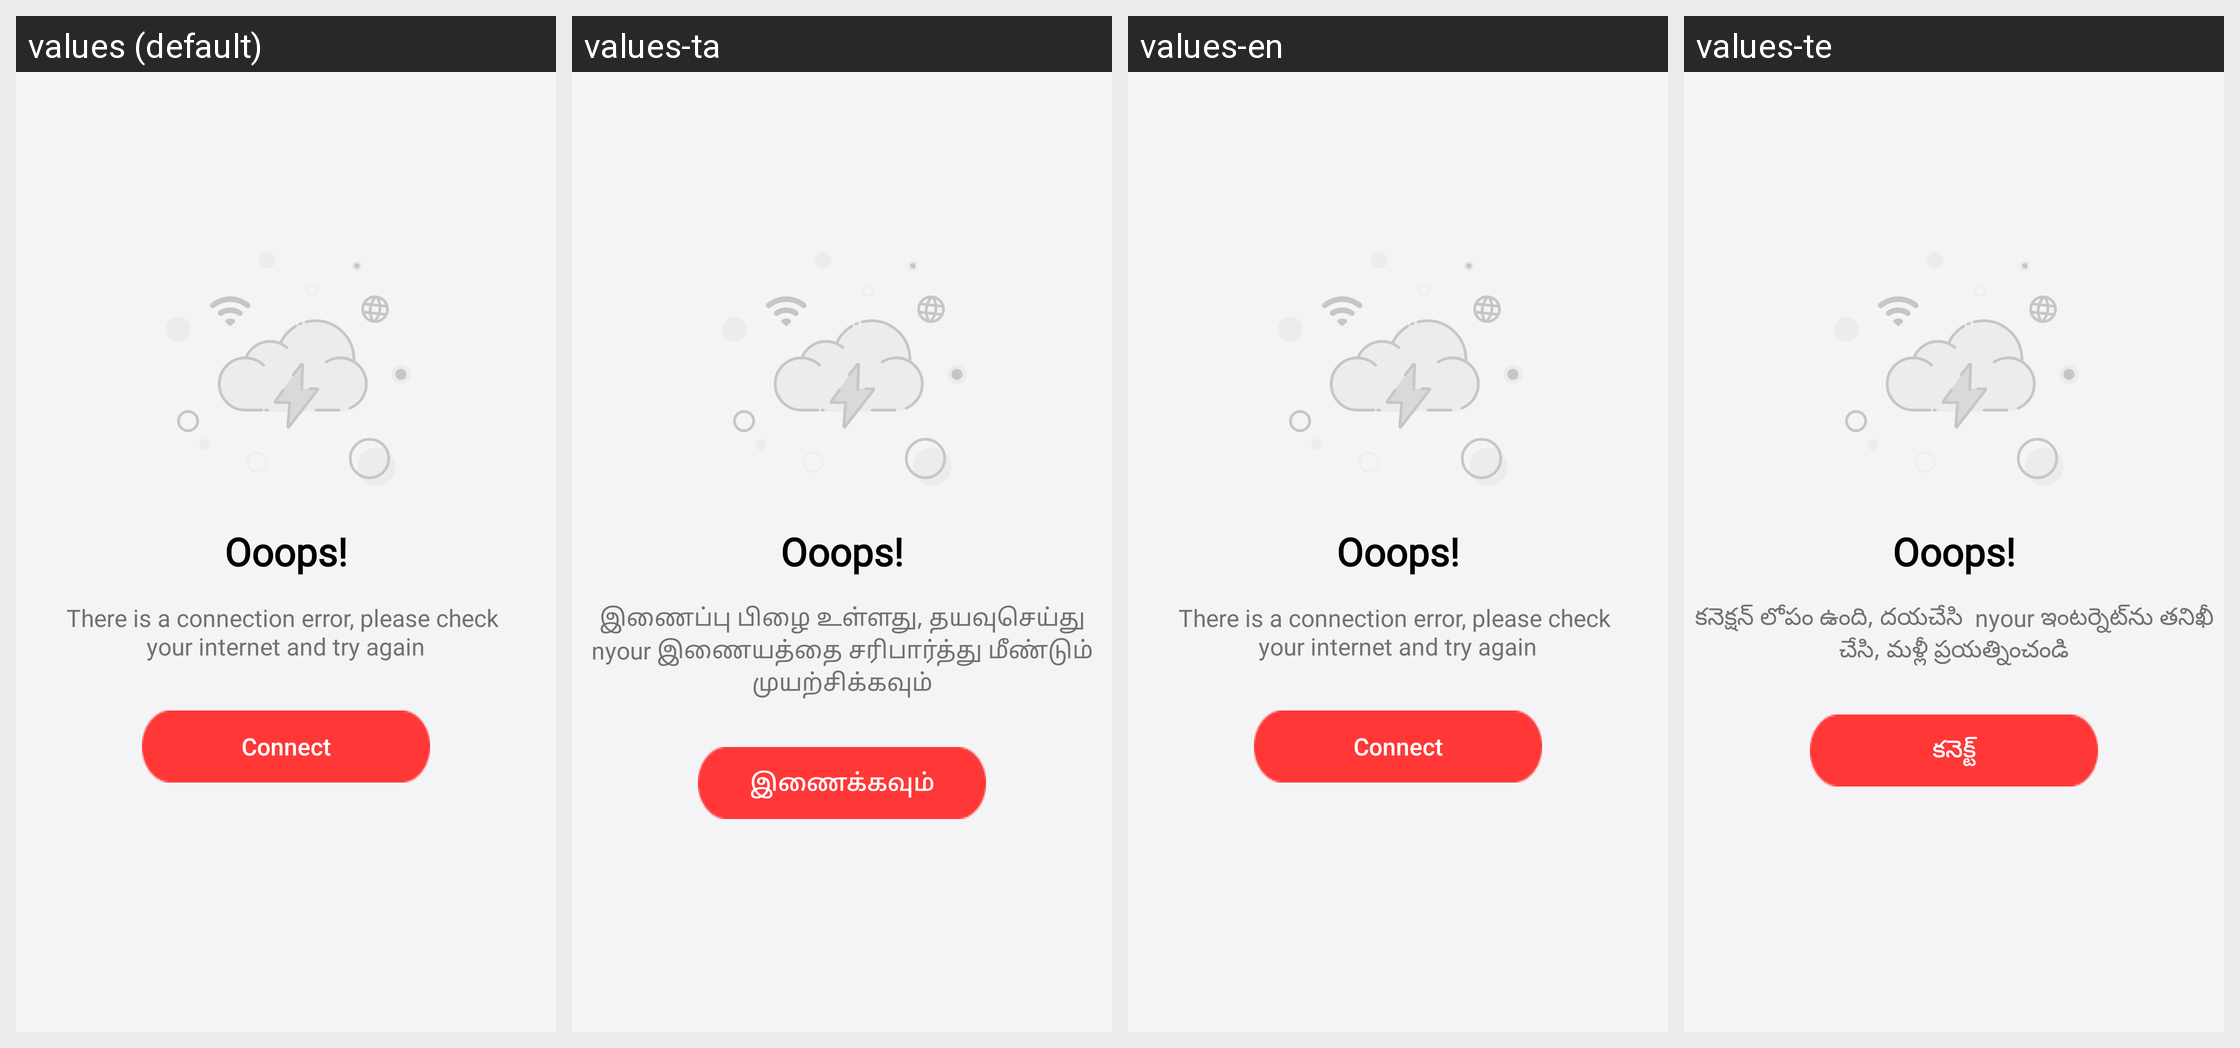

Strings drawn on this Android screen and how each of the app's shown locales translates them:
Android screen res/layout/fragment_no_internet.xml rendered under 4 locales, left to right: values (default), values-ta, values-en, values-te. Device: Nexus 5 (rendered at 1080×1920; each locale shown at half size, 540×960, under a caption strip naming it); theme AppTheme.
Other locales in the repository, not shown: values-bn, values-de, values-es, values-fr, values-hi, values-it, values-ja, values-ko, values-mr, values-pt, values-ru, values-th, values-tr, values-zh.
Strings drawn on this screen, with the default value and each locale's value (text and hints the layout hard-codes, and strings that could not be matched under every locale, appear in the picture but are not listed):

no_internet_description
  values: There is a connection error, please check 
      your internet and try again
  values-ta: இணைப்பு பிழை உள்ளது, தயவுசெய்து  nyour இணையத்தை சரிபார்த்து மீண்டும் முயற்சிக்கவும்
  values-en: There is a connection error, please check 
      your internet and try again
  values-te: కనెక్షన్ లోపం ఉంది, దయచేసి  nyour ఇంటర్నెట్‌ను తనిఖీ చేసి, మళ్లీ ప్రయత్నించండి

connect
  values: Connect
  values-ta: இணைக்கவும்
  values-en: Connect
  values-te: కనెక్ట్
